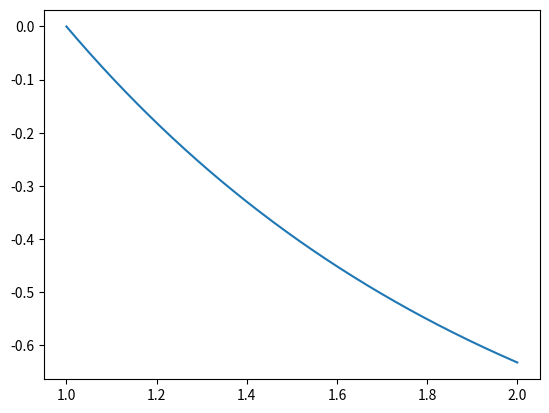

Generate this figure with matplotlib:
"""A module for computing Heun functions via the BGT method"""
import time
import numpy as np
from scipy.linalg import solve_triangular
from matplotlib import pyplot as plt

N = 1000
IDENTITY_MATRIX = np.identity(N)
BUFFER = 1e-9
V = np.zeros(N, dtype=complex)
V[0] = 1


def heun_eq_coeff_1(z_range: np.ndarray,
                    a: complex, gamma: complex, delta: complex, epsilon: complex) -> np.ndarray:
    """The coefficient of the first-order derivative in the Heun equation"""
    return gamma/z_range + delta/(z_range - 1) + epsilon/(z_range - a)


def heun_eq_coeff_0(z_range: np.ndarray,
                    a: complex, q: complex,  alpha: complex, beta: complex) -> np.ndarray:
    """The coefficient of the zeroth-order derivative in the Heun equation"""
    return (alpha * beta * z_range - q) / (z_range * (z_range - 1) * (z_range - a))


def weight_func(z_range, a, gamma, delta, epsilon):
    """The factor in the integrand of J(z) which precedes X(z)"""
    return (z_range**gamma) * ((z_range - 1)**delta) * ((a - z_range)**epsilon) * np.exp(z_range)


def get_kernel_1(x_vec, y_vec, delta_z) -> np.ndarray:
    """Returns an array which is the matrix form of K_1"""
    integrand = x_vec * y_vec
    consecutive_integrals = 0.5*(integrand[0:N-1] + integrand[1:N])
    consecutive_integrals = np.insert(consecutive_integrals, 0, 0, axis=0)

    cumulative_sums = np.cumsum(consecutive_integrals)

    kx, ky = np.meshgrid(cumulative_sums, cumulative_sums, sparse=False)
    kernel = kx - ky

    prefactor, _ = np.meshgrid(y_vec, y_vec, sparse=False)

    kernel = kernel/prefactor

    kernel = 1 + delta_z*kernel
    return kernel


def get_kernel_2(x_vec, q_vec, z_range) -> np.ndarray:
    """Returns an array which is the matrix form of K_2"""
    kernel = np.zeros((N, N), dtype=complex)

    # Can we vectorise this?
    for i in range(N):
        kernel[i] = np.real(np.exp(-z_range)*np.exp(z_range[i])*x_vec + q_vec)

    return kernel


def get_neumann_sum(matrix_kernel, delta_z):
    """Returns"""
    diagonal = np.diag(np.diag(matrix_kernel))

    lhs = IDENTITY_MATRIX - delta_z*matrix_kernel + 0.5*delta_z*diagonal

    neumann_sum = (1/delta_z)*(solve_triangular(lhs, V, trans=1))

    neumann_sum[0] = 0

    return neumann_sum


def path_ordered_exp_1(x_vec: np.ndarray, y_vec: np.ndarray, delta_z: float) -> np.ndarray:
    """Returns the contribution to the path-ordered exponential from K_1"""
    kernel_1 = get_kernel_1(x_vec, y_vec, delta_z)
    green_1 = get_neumann_sum(kernel_1, delta_z)

    int_g_1 = 0.5*delta_z*(green_1[0:N - 1] + green_1[1:N])
    int_g_1 = np.insert(int_g_1, 0, 0, axis=0)
    int_g_1 = np.cumsum(int_g_1)
    return H0*(1 + int_g_1)


def path_ordered_exp_2(q_vec: np.ndarray, x_vec: np.ndarray,
                       delta_z: float, z_range: np.ndarray) -> np.ndarray:
    """Returns the contribution to the path-ordered exponential from K_2"""
    kernel_2 = get_kernel_2(x_vec, q_vec, z_range)
    green_2 = get_neumann_sum(kernel_2, delta_z)

    exp_g_2 = np.exp(-z_range)*green_2
    sum_exp_g_2 = 0.5*delta_z*(exp_g_2[1:N]+exp_g_2[0:N-1])
    sum_exp_g_2 = np.insert(sum_exp_g_2, 0, 0, axis=0)
    sum_exp_g_2 = np.cumsum(sum_exp_g_2)
    res_g_2 = np.exp(z_range)*sum_exp_g_2

    int_g_2 = 0.5*delta_z*(green_2[1:N] + green_2[0:N-1])
    int_g_2 = np.insert(int_g_2, 0, 0, axis=0)
    int_g_2 = np.cumsum(int_g_2)

    res_2 = np.exp(z_range-z_range[0]) - 1 + res_g_2 - int_g_2

    return (H0_PRIME - H0) * res_2


def heun(a: complex, q: complex,
         alpha: complex, beta: complex, gamma: complex, delta: complex,
         z_range: np.ndarray) -> np.ndarray:
    """Returns teh R matrix, whose first column approximates the solution to the Heun equation"""
    epsilon = alpha + beta + 1 - gamma - delta
    delta_z = (z_range[-1] - z_range[0])/N

    p_func = heun_eq_coeff_1(z_range, a, gamma, delta, epsilon)
    q_func = heun_eq_coeff_0(z_range, a, q, alpha, beta)
    x_func = - p_func - q_func - 1
    y_func = weight_func(z_range, a, gamma, delta, epsilon)

    heun_function = path_ordered_exp_1(x_func, y_func, delta_z)

    heun_function += path_ordered_exp_2(q_func,
                                        x_func, delta_z, z_range)

    return heun_function


if __name__ == "__main__":
    # Heun parameters
    Q = 1.92837 * 1e6 + 1j*0
    A = -1.10193 * 1e8 + 1j*0
    ALPHA = -1 + 1j*0
    BETA = 3/2 + 1j*0
    GAMMA = 0.5 + 1j*0
    DELTA = 0.5 + 1j*0

    # Boundary conditions
    H0 = 0
    H0_PRIME = 1

    # Domain
    Z_MIN = 1 + BUFFER
    # z_max = 8.64359*1e6
    Z_MAX = 2
    Z = np.linspace(Z_MIN, Z_MAX, N)

    start = time.perf_counter()
    y = heun(1 - A, ALPHA*BETA - Q, ALPHA, BETA, DELTA, GAMMA, 1 - Z)
    end = time.perf_counter()

    print(end - start)

    plt.plot(Z, y)
    plt.show()
